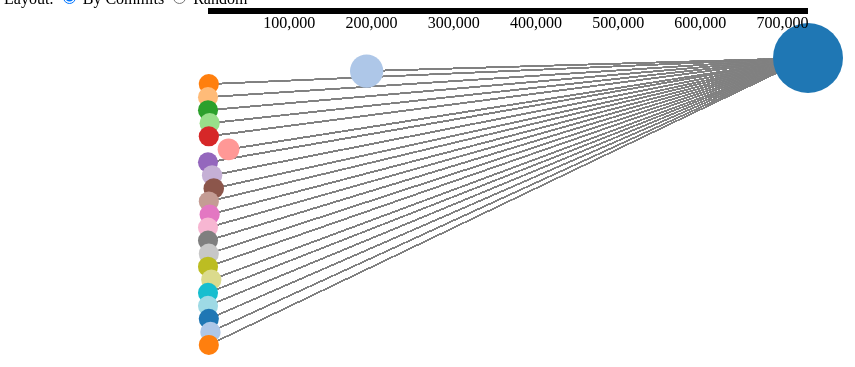
D3 v3 page, settled after 360 driven frames (6 s of simulated time); the page loaded 1 data file(s).


    //declare global variables so can see in console
    var user_list ; 
    var unique_users = {} ;
    var num_map ;
    var users_to_num ;
    
    d3.json("d3_large_commits.json", function(error,data) { if (error) return console.log("error!");

        var width = 1000,
            height = 400,
            padding = 50;

        var svg = d3.select("body").append("svg")
                                   .attr("id","mySVG")
                                   .attr("width", width)
                                   .attr("height", height);

        var fill = d3.scale.category10();

        var graph = {nodes:[], links:[]};

    //@@@@@@@@@@@@@@@@@@@@@@@@@@@@@@@@@@@@@ Users @@@@@@@@@@@@@@@@@@@@@@@@@@@@@@@@@@@@@
        
        user_list = d3.range(data.length).map(function(d) {return data[d].author.login}); //create user list 
        
        for(j=0; j<user_list.length ; j++) { 
            if (!(user_list[j] in unique_users)) {
                unique_users[user_list[j]] = true; 
            }
        }       
        
        unique_users = Object.keys(unique_users);  //have list of unique users
            
        users_to_num = d3.scale.ordinal().domain(unique_users) //make ordinal scale of unique users -> unique number
                                         .range(d3.range(unique_users.length)); 

        graph.nodes = d3.range(unique_users.length).map(function(i) {return {"username":unique_users[i], data:[], commits:[] }; }) //each node has their name
        //console.log(graph.nodes) //have 22 nodes
        
        data.map( function(d,i) { //give each unique user a node.
            for(i=0;i<data.length;i++) {
                var name = data[i].author.login ;
                graph.nodes.map( function (node,j) { 
                    if(name == node.username) { //console.log(node) ;
                        node.data.push(data[i]) ; //add data to the user nodes
                    }
                })
            }
        });
        //console.log(graph.nodes) //now have the list of 22 different nodes 
        
        var max_commits = 0 ; //init a max commits
        for(i=0;i<unique_users.length;i++) { //console.log(graph.nodes[i]) ;
            var num_commits = graph.nodes[i].data.length ; //commits equals metadata commits
            if(num_commits > max_commits) { //replace max commits if num commits is greater
                max_commits = num_commits ;
            }
            graph.nodes[i].commits = num_commits ;
        }
        
        //add gray links to nodes
        graph.nodes.map(function(nodeA) { //console.log(nodeA.data[0].parents[0].sha); console.log(nodeA.data[0])
                                             for(i=0;i<nodeA.data.length;i++) {
                                                for(j=0;j<nodeA.data[i].parents.length;j++) {
                                                    var parent_id = nodeA.data[i].parents[j].sha ;
                                                    graph.nodes.map(function(nodeB) {
                                                        if(nodeB.data[0].sha == parent_id){
                                                            graph.links.push({"source": nodeB, "target": nodeA}) ;  
                                                        }
                                                    })
                                                }
                                              } 
            
                                        })
           
        var color_scale = d3.scale.category20().domain(d3.range(graph.nodes.length)) ;
                  
    //@@@@@@@@@@@@@@@@@@@@@@@@@@@@@@@@@@@@@ Functions @@@@@@@@@@@@@@@@@@@@@@@@@@@@@@@@@@@@@

        function random_layout() {
          
          graph.nodes.forEach(function(d,i) {
            d.x = width/4 + 2*width*Math.random()/4;
            d.y = height/4 + 2*height*Math.random()/4;
          })
          
          d3.select("#commitAxis").remove();  
          
          graph_update(100);
        }    
    
        function tick(d) {
          graph_update(0);
        }

        
        function commit_disp_layout() {  // have the other display be sorting the ones left to right by their number, greatest to least

          var max = 0;
          
          for(i=0;i<graph.nodes.length;i++) {
            if(graph.nodes[i].data.length > max) {
                max = graph.nodes[i].data.length ;
            }            
          }
          //console.log(max);

          var min = max ;

          for(i=0;i<graph.nodes.length;i++) {
            if(graph.nodes[i].data.length < min) {
                min = graph.nodes[i].data.length ;
            }            
          }
          //console.log(min);
          
          var local_padding = 200;
          
          var xscale = d3.scale.linear().domain([min,max])
                                        .range([0+local_padding,width-local_padding]);
          
          var yscale = d3.scale.linear().domain([0,graph.nodes.length])
                                        .range([0+local_padding/4,height-local_padding/4]); 
          
          graph.nodes.forEach(function(d,i) { //console.log(d) ; console.log(i) ;
            d.x = xscale(d.data.length) ;
            d.y = yscale(i) ; //make sure they're not on top of each other
          })
          
        var commitAxis = d3.svg.axis()
                               .scale(xscale)
                               .orient("bottom");
          
         svg.append("g")
           .call(commitAxis)
           .attr("id","commitAxis");
          
          graph_update(100);
        }

        function graph_update(delay) {

            link.transition().duration(delay)
                             .attr("x1", function(d) { return d.target.x; })
                             .attr("y1", function(d) { return d.target.y; })
                             .attr("x2", function(d) { return d.source.x; })
                             .attr("y2", function(d) { return d.source.y; });

            node.transition().duration(delay)
                             .attr("transform", function(d) { return "translate("+d.x+","+d.y+")";});
        }
        
    //@@@@@@@@@@@@@@@@@@@@@@@@@@@@@@@@@@@@@ SVG & Interactivity @@@@@@@@@@@@@@@@@@@@@@@@@@@@@@@@@@@@@    
        
        d3.select("input[value=\"commit_disp\"]").on("click", commit_disp_layout);
        d3.select("input[value=\"random\"]").on("click", random_layout);

        var link = svg.selectAll(".link")
                      .data(graph.links)
                      .enter().append("line")
                      .attr("class", "link")

        var node = svg.selectAll(".node")
                      .data(graph.nodes)
                      .enter()
                      .append("g").attr("class", "node");

        //make circle size dependent on constant size + number of commits
        //scaling absolutely yields mike bostock & jason davies WAY too large
        //and others the size of a pin. then, display number commits in center of circle.
        node.append("circle")
            .attr("class","circle")
            .attr("r", function(d) {return 10 + 25*(d.commits / max_commits)} )  
            .attr("fill", function(d,i) {return color_scale(i)});
                       
        //on hover, display commit numbers
        node.on("mouseover", function(d) { svg.append("text") // ; console.log(d) ;
                                              .attr("id", "commit_number")
                                              .attr("class","name")              
                                              .attr("x", d.x+45)
                                              .attr("y", d.y-8)                            
                                              .text(d.commits);

                                           svg.append("text") 
                                              .attr("id", "commit_text")
                                              .attr("class","name")              
                                              .attr("x",d.x-15)
                                              .attr("y",d.y-8)                            
                                              .text("commits:"); 
                                              
                                           svg.append("text")
                                              .attr("id", "user_name")
                                              .attr("class","username")              
                                              .attr("x",d.x-15)
                                              .attr("y",d.y-22)                            
                                              .text(d.username); 
                                          //add image to graph   
                                           svg.append("image") //disp image
                                              .attr("id","headshot") //label user avatar
                                              .attr("xlink:href", d.data[0].author.avatar_url) //link to avatar pic
                                              .attr("x",d.x-40) // im loc
                                              .attr("y",d.y-32) //im loc
                                              .attr("width",25) //im size
                                              .attr("height",25) //im size                                              
                                                                                          
                                          })                                          
        //remove on mouse out                                                                               
            .on("mouseout", function(d) { d3.select("#commit_number").remove();
                                          d3.select("#user_name").remove(); 
                                          d3.select("#commit_text").remove();
                                          d3.select("#headshot").remove(); 
                                        })  
            
        commit_disp_layout();
    });
    

### data: d3_large_commits.json, 3639736 bytes — head not shown